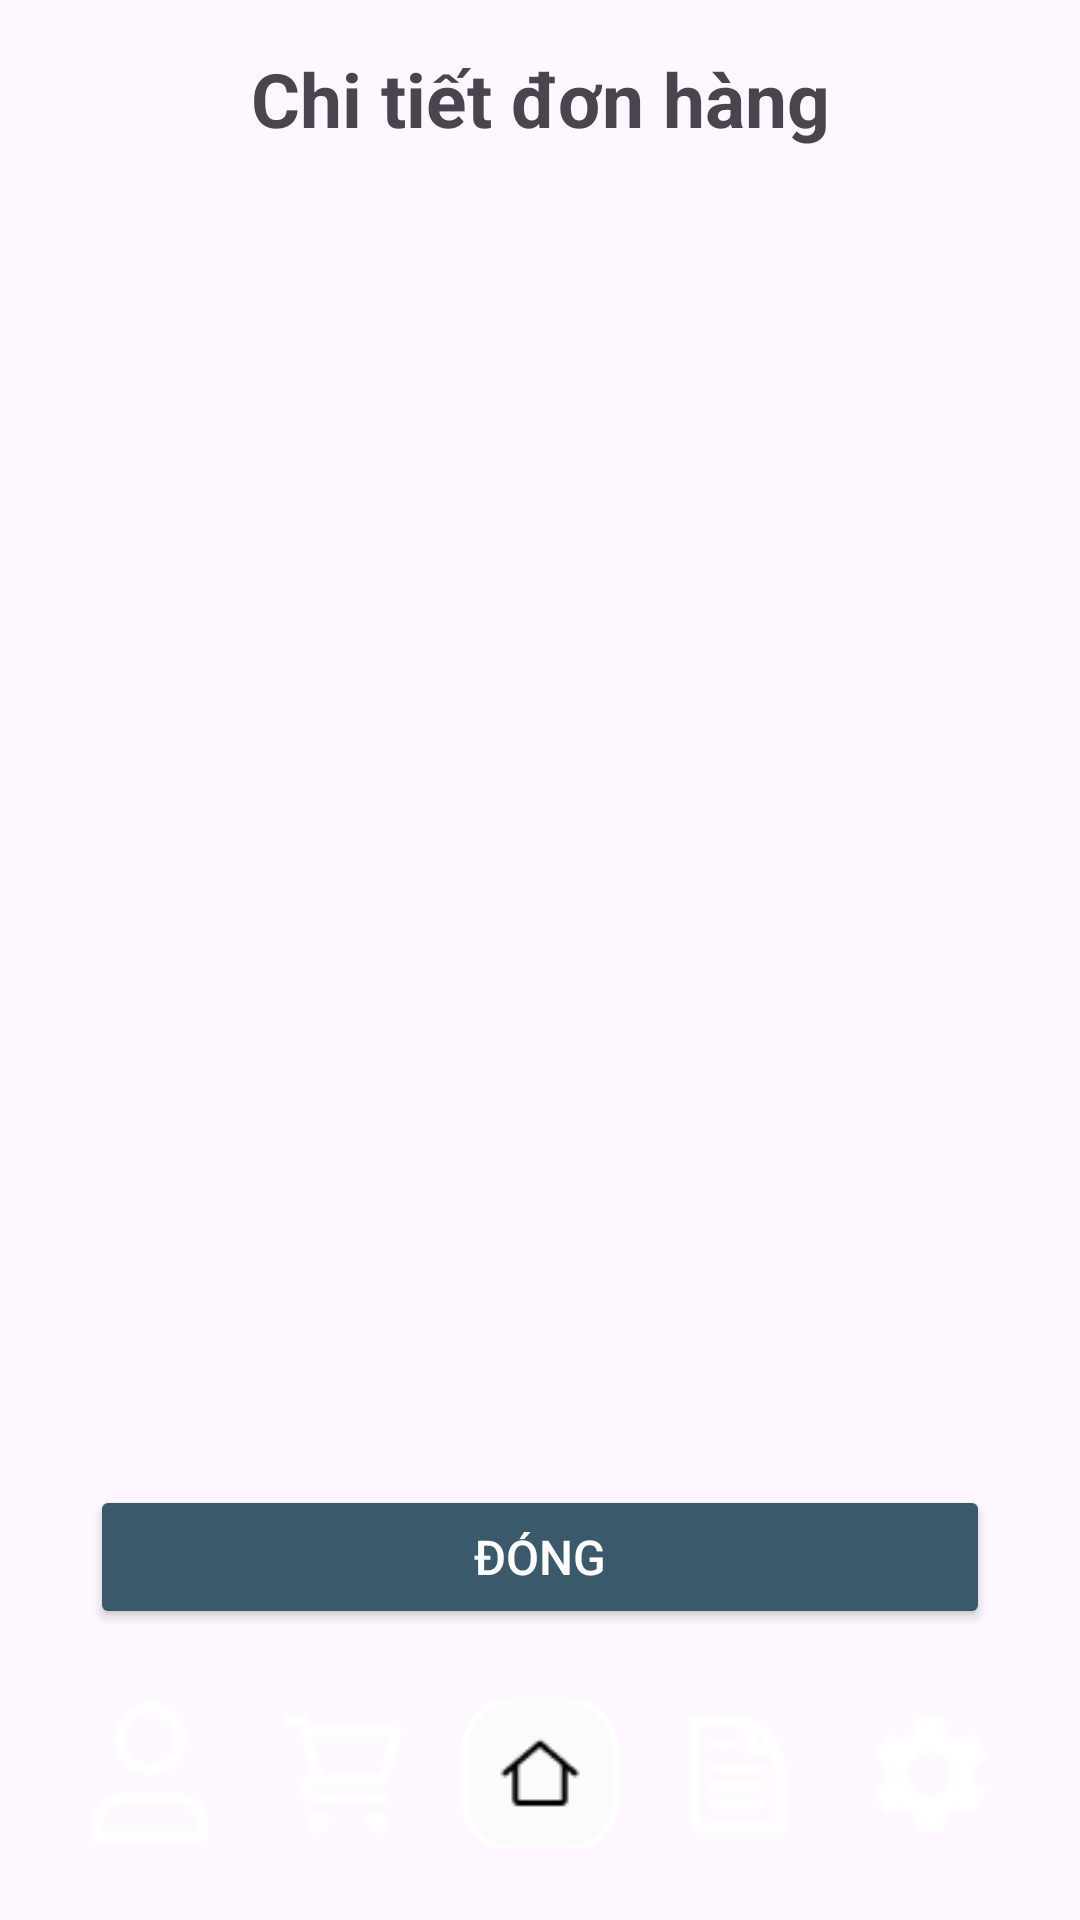

Android layout source for this screen:
<!-- AndroidManifest.xml: application theme Theme.QLBH -->
<!-- res/layout/activity_chitietdonhang.xml -->
<?xml version="1.0" encoding="utf-8"?>
<androidx.constraintlayout.widget.ConstraintLayout xmlns:android="http://schemas.android.com/apk/res/android"
  xmlns:app="http://schemas.android.com/apk/res-auto"
  xmlns:tools="http://schemas.android.com/tools"
  android:layout_width="match_parent"
  android:layout_height="match_parent">

  <TextView
    android:id="@+id/textView13"
    android:textStyle="bold"
    android:layout_width="wrap_content"
    android:layout_height="wrap_content"
    android:layout_marginTop="16dp"
    android:text="Chi tiết đơn hàng"
    android:textAlignment="center"
    android:textSize="25sp"
    app:layout_constraintStart_toStartOf="parent"
    app:layout_constraintEnd_toEndOf="parent"
    app:layout_constraintTop_toTopOf="parent"/>

  <androidx.recyclerview.widget.RecyclerView
    android:id="@+id/recyclerViewChiTietDonHang"
    android:layout_width="0dp"
    android:layout_height="0dp"
    android:layout_marginTop="16dp"
    app:layout_constraintTop_toBottomOf="@id/textView13"
    app:layout_constraintBottom_toTopOf="@id/btnDong"
    app:layout_constraintStart_toStartOf="parent"
    app:layout_constraintEnd_toEndOf="parent"/>

  <Button
    android:id="@+id/btnDong"
    android:layout_width="300dp"
    android:layout_height="wrap_content"
    android:layout_margin="16dp"
    android:backgroundTint="#3A596B"
    android:text="Đóng"
    android:textColor="@android:color/white"
    android:textSize="16sp"
    app:layout_constraintBottom_toTopOf="@id/linearLayoutBottom"
    app:layout_constraintEnd_toEndOf="parent"
    app:layout_constraintStart_toStartOf="parent"/>

  <LinearLayout
    android:id="@+id/linearLayoutBottom"
    android:layout_width="359dp"
    android:layout_height="65dp"
    android:layout_marginBottom="16dp"
    android:padding="8dp"
    android:background="@drawable/custom_tab"
    android:gravity="center"
    android:orientation="horizontal"
    app:layout_constraintBottom_toBottomOf="parent"
    app:layout_constraintEnd_toEndOf="parent"
    app:layout_constraintStart_toStartOf="parent">

    <ImageView
      android:id="@+id/imageViewProfile"
      android:layout_width="48dp"
      android:layout_height="48dp"
      android:layout_margin="8dp"
      android:src="@drawable/profile"/>

    <ImageView
      android:id="@+id/imageViewCart"
      android:layout_width="48dp"
      android:layout_height="48dp"
      android:layout_margin="8dp"
      android:src="@drawable/gio_hang"/>

    <ImageView
      android:id="@+id/imageViewHome"
      android:layout_width="52dp"
      android:layout_height="52dp"
      android:layout_margin="8dp"
      android:background="@drawable/imageview_background"
      android:src="@drawable/trang_chu"/>

    <ImageView
      android:id="@+id/imageViewHistory"
      android:layout_width="48dp"
      android:layout_height="48dp"
      android:layout_margin="8dp"
      android:src="@drawable/licsu"/>

    <ImageView
      android:id="@+id/imageViewSettings"
      android:layout_width="48dp"
      android:layout_height="48dp"
      android:layout_margin="8dp"
      android:src="@drawable/cai_dat"/>
  </LinearLayout>

</androidx.constraintlayout.widget.ConstraintLayout>
<!-- resources referenced by this layout -->
<resources>
  <!-- drawable cai_dat: png bitmap (drawable, 467 bytes) -->
  <!-- drawable gio_hang: png bitmap (drawable, 448 bytes) -->
  <!-- drawable imageview_background (drawable) -->
  <shape xmlns:android="http://schemas.android.com/apk/res/android">
      <solid android:color="#FBFBFB"/>
      <stroke android:width="2dp" android:color="#FFFFFF"/>
      <corners android:radius="16dp"/>
      <padding android:left="12dp" android:top="8dp" android:right="12dp" android:bottom="8dp"/>
  </shape>
  <!-- drawable licsu: png bitmap (drawable, 478 bytes) -->
  <!-- drawable profile: png bitmap (drawable, 446 bytes) -->
  <!-- drawable trang_chu: png bitmap (drawable, 367 bytes) -->
  <style name="Theme.QLBH" parent="Base.Theme.QLBH" />
  <style name="Base.Theme.QLBH" parent="Theme.Material3.DayNight.NoActionBar">
      
      
    </style>
</resources>
